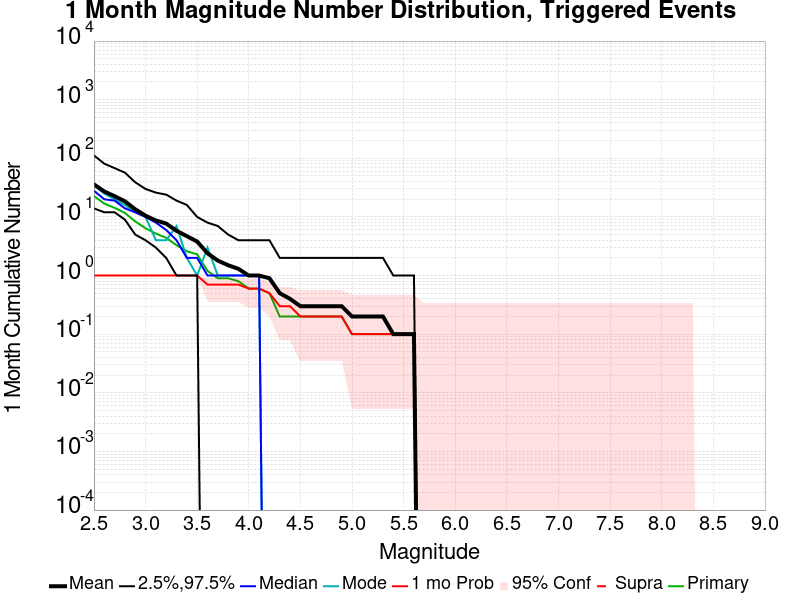

The data file committed next to this chart (first rows):
Mag, Mean, 2.5 %ile, 97.5 %ile, Median, Mode, 1 mo Probability, 1 mo Supra-Seis Prob, Primary Aftershocks Mean
2.5, 35.9, 14.0, 112.0, 28.0, 35.0, 1.0, 0.0, 22.7
2.6, 27.2, 12.0, 81.0, 20.0, 25.0, 1.0, 0.0, 16.9
2.7, 22.6, 12.0, 68.0, 19.0, 20.0, 1.0, 0.0, 14.3
2.8, 18.5, 9.0, 57.0, 14.0, 16.0, 1.0, 0.0, 11.7
2.9, 13.5, 5.0, 39.0, 12.0, 12.0, 1.0, 0.0, 8.4
3.0, 10.5, 4.0, 30.0, 10.0, 10.0, 1.0, 0.0, 6.4
3.1, 8.7, 3.0, 26.0, 8.0, 4.0, 1.0, 0.0, 5.2
3.2, 7.7, 2.0, 24.0, 6.0, 4.0, 1.0, 0.0, 4.4
3.3, 5.8, 1.0, 19.0, 4.0, 7.0, 1.0, 0.0, 3.3
3.4, 4.7, 1.0, 16.0, 2.0, 2.0, 1.0, 0.0, 2.6
3.5, 3.8, 1.0, 10.0, 2.0, 1.0, 1.0, 0.0, 2.3
3.6, 2.4, 0.0, 8.0, 1.0, 3.0, 0.7, 0.0, 1.2
3.7, 1.8, 0.0, 7.0, 1.0, 1.0, 0.7, 0.0, 0.9
3.8, 1.5, 0.0, 5.0, 1.0, 1.0, 0.7, 0.0, 0.9
3.9, 1.3, 0.0, 4.0, 1.0, 1.0, 0.7, 0.0, 0.8
4.0, 1.0, 0.0, 4.0, 1.0, 1.0, 0.6, 0.0, 0.6
4.1, 1.0, 0.0, 4.0, 1.0, 1.0, 0.6, 0.0, 0.6
4.2, 0.9, 0.0, 4.0, 0.0, 0.0, 0.5, 0.0, 0.5
4.3, 0.5, 0.0, 2.0, 0.0, 0.0, 0.3, 0.0, 0.2
4.4, 0.4, 0.0, 2.0, 0.0, 0.0, 0.3, 0.0, 0.2
4.5, 0.3, 0.0, 2.0, 0.0, 0.0, 0.2, 0.0, 0.2
4.6, 0.3, 0.0, 2.0, 0.0, 0.0, 0.2, 0.0, 0.2
4.7, 0.3, 0.0, 2.0, 0.0, 0.0, 0.2, 0.0, 0.2
4.8, 0.3, 0.0, 2.0, 0.0, 0.0, 0.2, 0.0, 0.2
4.9, 0.3, 0.0, 2.0, 0.0, 0.0, 0.2, 0.0, 0.2
5.0, 0.2, 0.0, 2.0, 0.0, 0.0, 0.1, 0.0, 0.1
5.1, 0.2, 0.0, 2.0, 0.0, 0.0, 0.1, 0.0, 0.1
5.2, 0.2, 0.0, 2.0, 0.0, 0.0, 0.1, 0.0, 0.1
5.3, 0.2, 0.0, 2.0, 0.0, 0.0, 0.1, 0.0, 0.1
5.4, 0.1, 0.0, 1.0, 0.0, 0.0, 0.1, 0.0, 0.1
5.5, 0.1, 0.0, 1.0, 0.0, 0.0, 0.1, 0.0, 0.1
5.6, 0.1, 0.0, 1.0, 0.0, 0.0, 0.1, 0.0, 0.1
5.7, 0.0, 0.0, 0.0, 0.0, 0.0, 0.0, 0.0, 0.0
5.8, 0.0, 0.0, 0.0, 0.0, 0.0, 0.0, 0.0, 0.0
5.9, 0.0, 0.0, 0.0, 0.0, 0.0, 0.0, 0.0, 0.0
6.0, 0.0, 0.0, 0.0, 0.0, 0.0, 0.0, 0.0, 0.0
6.1, 0.0, 0.0, 0.0, 0.0, 0.0, 0.0, 0.0, 0.0
6.2, 0.0, 0.0, 0.0, 0.0, 0.0, 0.0, 0.0, 0.0
6.3, 0.0, 0.0, 0.0, 0.0, 0.0, 0.0, 0.0, 0.0
6.4, 0.0, 0.0, 0.0, 0.0, 0.0, 0.0, 0.0, 0.0
6.5, 0.0, 0.0, 0.0, 0.0, 0.0, 0.0, 0.0, 0.0
6.6, 0.0, 0.0, 0.0, 0.0, 0.0, 0.0, 0.0, 0.0
6.7, 0.0, 0.0, 0.0, 0.0, 0.0, 0.0, 0.0, 0.0
6.8, 0.0, 0.0, 0.0, 0.0, 0.0, 0.0, 0.0, 0.0
6.9, 0.0, 0.0, 0.0, 0.0, 0.0, 0.0, 0.0, 0.0
7.0, 0.0, 0.0, 0.0, 0.0, 0.0, 0.0, 0.0, 0.0
7.1, 0.0, 0.0, 0.0, 0.0, 0.0, 0.0, 0.0, 0.0
7.2, 0.0, 0.0, 0.0, 0.0, 0.0, 0.0, 0.0, 0.0
7.3, 0.0, 0.0, 0.0, 0.0, 0.0, 0.0, 0.0, 0.0
7.4, 0.0, 0.0, 0.0, 0.0, 0.0, 0.0, 0.0, 0.0
7.5, 0.0, 0.0, 0.0, 0.0, 0.0, 0.0, 0.0, 0.0
7.6, 0.0, 0.0, 0.0, 0.0, 0.0, 0.0, 0.0, 0.0
7.7, 0.0, 0.0, 0.0, 0.0, 0.0, 0.0, 0.0, 0.0
7.8, 0.0, 0.0, 0.0, 0.0, 0.0, 0.0, 0.0, 0.0
7.9, 0.0, 0.0, 0.0, 0.0, 0.0, 0.0, 0.0, 0.0
8.0, 0.0, 0.0, 0.0, 0.0, 0.0, 0.0, 0.0, 0.0
8.1, 0.0, 0.0, 0.0, 0.0, 0.0, 0.0, 0.0, 0.0
8.2, 0.0, 0.0, 0.0, 0.0, 0.0, 0.0, 0.0, 0.0
8.3, 0.0, 0.0, 0.0, 0.0, 0.0, 0.0, 0.0, 0.0
8.4, 0.0, 0.0, 0.0, 0.0, 0.0, 0.0, 0.0, 0.0
... 6 more rows
